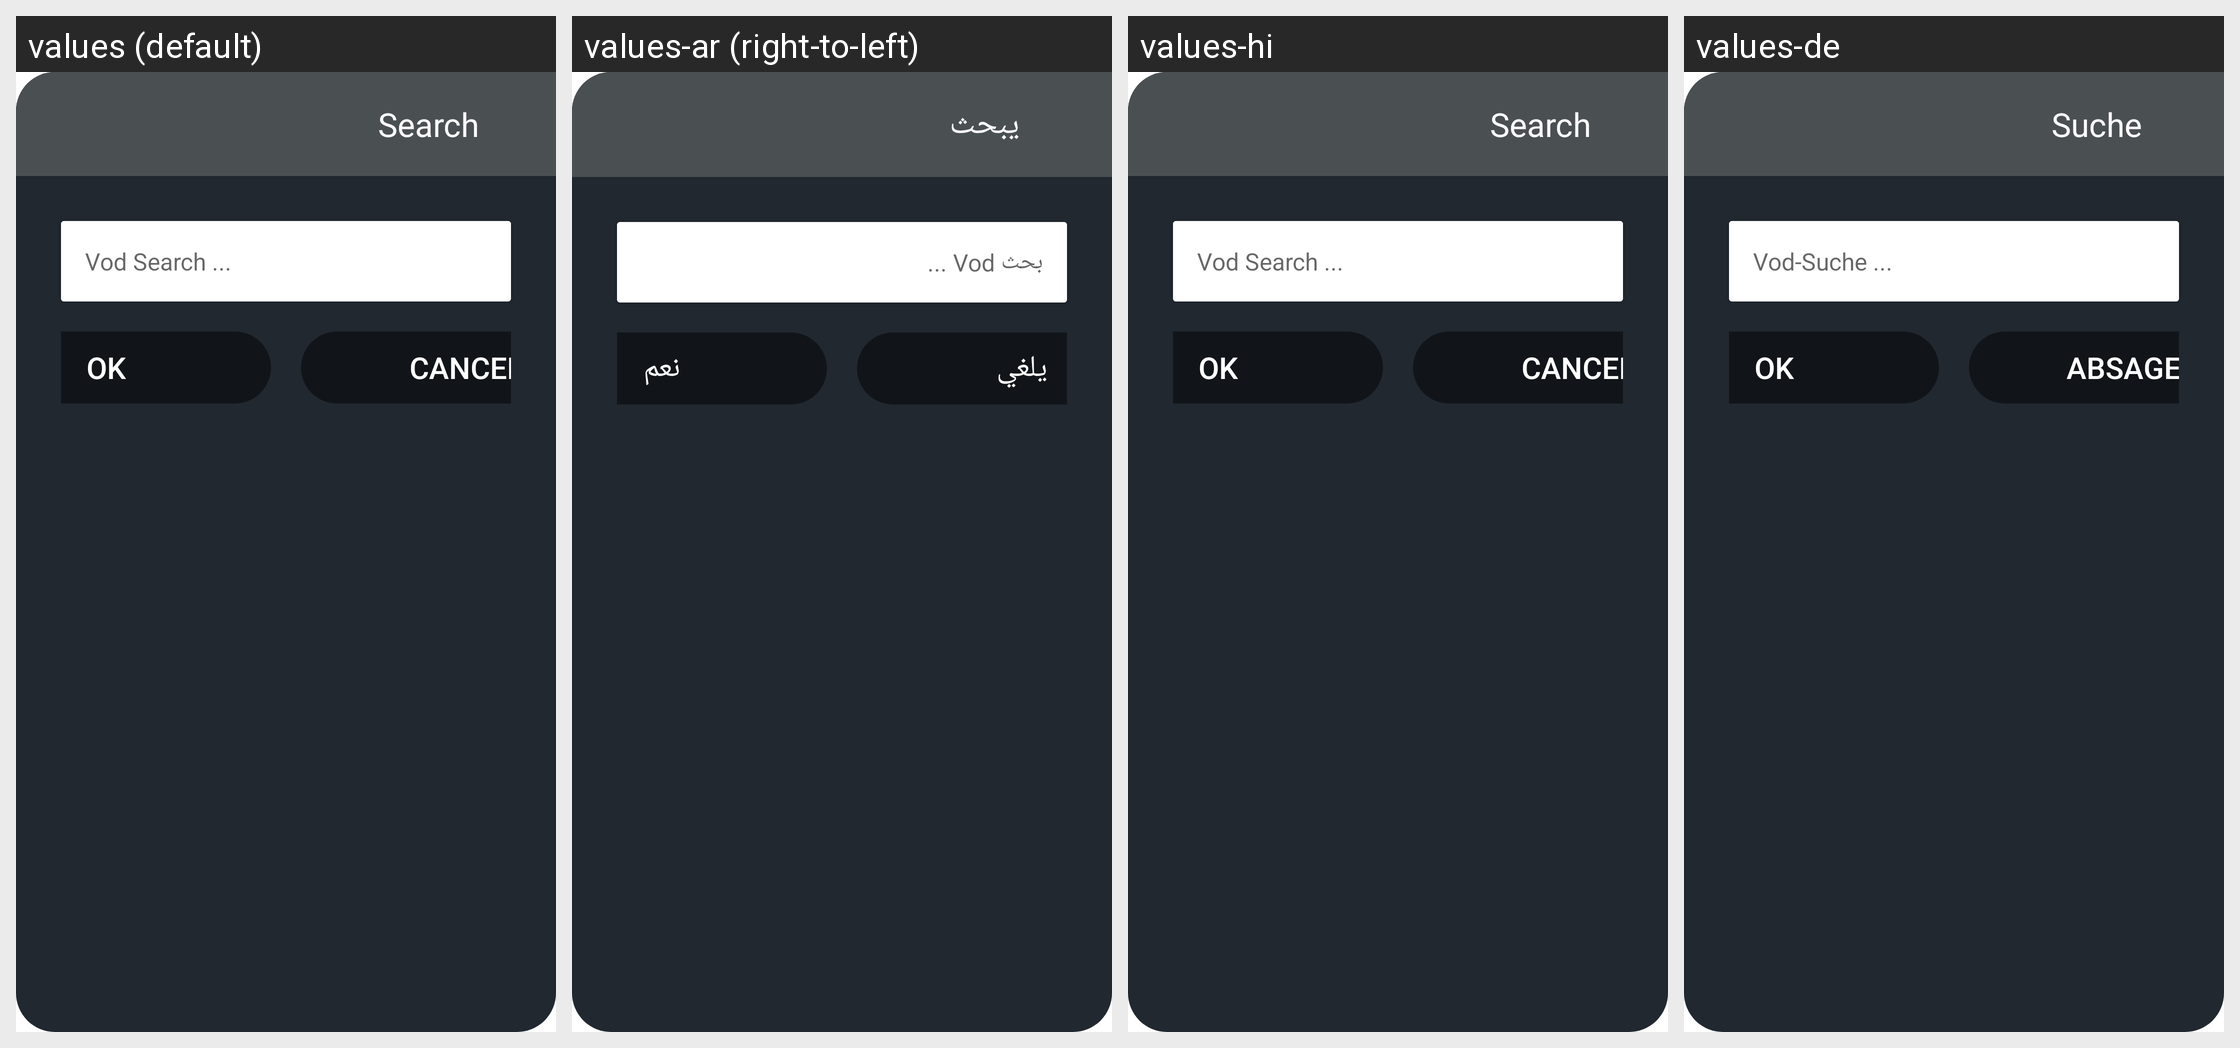

For this localized Android screen grid, give each drawn string resource with its value in every locale shown.
Android screen res/layout/vod_search_dialog.xml rendered under 4 locales, left to right: values (default), values-ar (right-to-left), values-hi, values-de. Device: Nexus 5 (rendered at 1080×1920; each locale shown at half size, 540×960, under a caption strip naming it); theme AppTheme.
Other locales in the repository, not shown: values-af, values-am, values-as, values-az, values-be, values-bg, values-bn, values-bs, values-ca, values-cs, values-da, values-el, values-en-rAU, values-en-rGB, values-es, values-es-rUS, values-et, values-eu, values-fa, values-fi, values-fr, values-fr-rCA, values-gl, values-gu, values-hr, values-hu, values-hy, values-in, values-is, values-it, values-iw, values-ja, values-ka, values-kk, values-km, values-kn, values-ko, values-ky, values-lo, values-lt, values-lv, values-mk, values-ml, values-mn, values-mr, values-ms, values-my, values-nb, values-ne, values-nl, values-or, values-pa, values-pl, values-pt, values-pt-rBR, values-pt-rPT, values-ro, values-ru, values-si, values-sk, values-sl, values-sq, values-sr, values-sv, values-sw, values-ta, values-te, values-th, values-tl, values-tr, values-uk, values-ur, values-uz, values-vi, values-zh-rCN, values-zh-rHK, values-zh-rTW, values-zu.
Strings drawn on this screen, with the default value and each locale's value (text and hints the layout hard-codes, and strings that could not be matched under every locale, appear in the picture but are not listed):

search
  values: Search
  values-ar: يبحث
  values-hi: Search  [not translated; the default value is used]
  values-de: Suche

vod_search
  values: Vod Search ...
  values-ar: بحث Vod ...
  values-hi: Vod Search ...  [not translated; the default value is used]
  values-de: Vod-Suche ...

ok
  values: OK
  values-ar: نعم
  values-hi: OK  [not translated; the default value is used]
  values-de: OK

cancel
  values: Cancel
  values-ar: يلغي
  values-hi: Cancel  [not translated; the default value is used]
  values-de: Absagen
